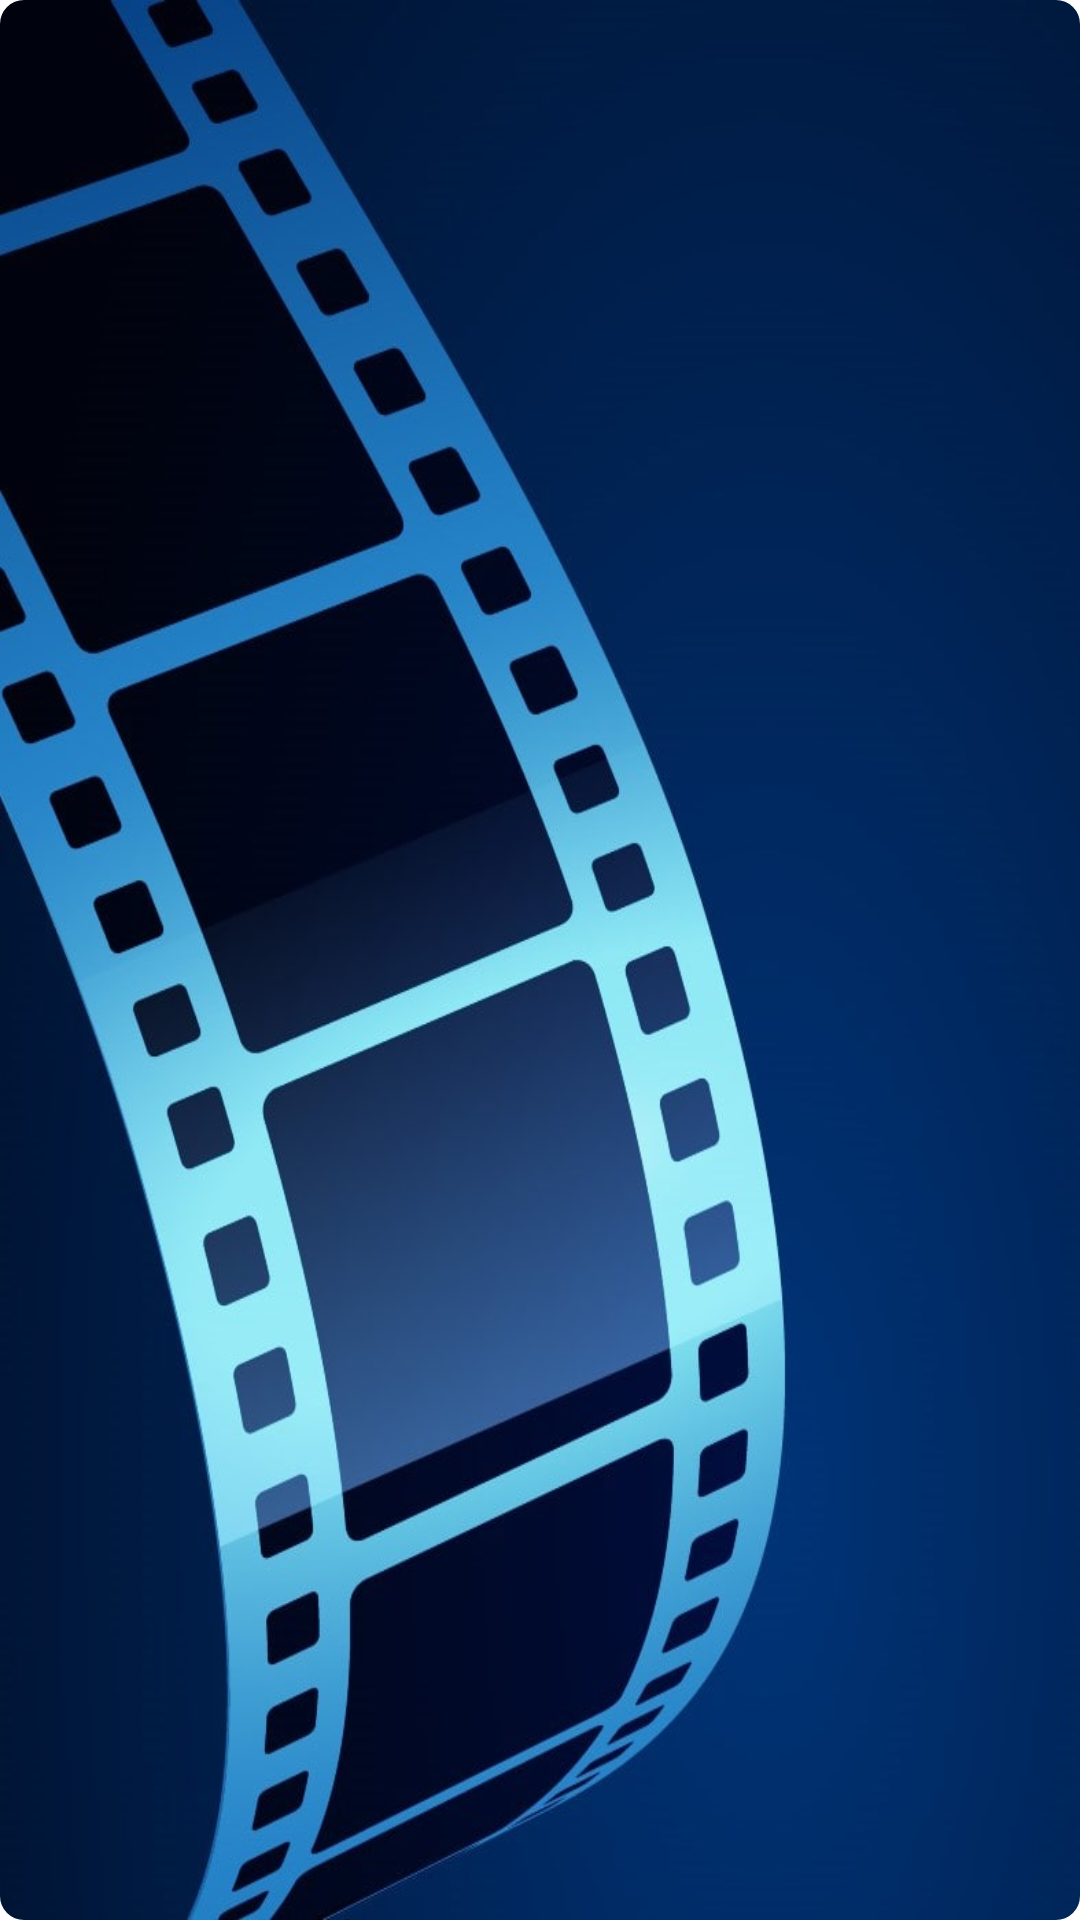

Here is an Android app screen rendered from its layout file. Give the layout XML and the strings, colors and styles it references.
<!-- AndroidManifest.xml: application theme Theme.App.Starting -->
<!-- res/layout/poster_dialog.xml -->
<?xml version="1.0" encoding="utf-8"?>
<com.google.android.material.imageview.ShapeableImageView
    android:id="@+id/poster_dialog_image"
    android:layout_width="match_parent"
    android:layout_height="match_parent"
    android:layout_gravity="center"
    android:adjustViewBounds="true"
    android:scaleType="fitXY"
    android:layout_margin="8dp"
    android:src="@drawable/start_img_min"
    app:shapeAppearanceOverlay="@style/popularImageShape"
    xmlns:app="http://schemas.android.com/apk/res-auto"
    xmlns:android="http://schemas.android.com/apk/res/android" />
<!-- resources referenced by this layout -->
<resources>
  <!-- drawable start_img_min: jpg bitmap (drawable, 62299 bytes) -->
  <style name="popularImageShape" parent="">
          <item name="cornerFamily">rounded</item>
          <item name="cornerSize">8dp</item>
      </style>
  <style name="Theme.App.Starting" parent="Theme.SplashScreen">
          <item name="windowSplashScreenBackground">?android:attr/colorBackground</item>
          <item name="windowSplashScreenAnimatedIcon">@drawable/splash_background</item>
          <item name="postSplashScreenTheme">@style/Theme.MoviesMix</item>
      </style>
  <!-- drawable splash_background (drawable) -->
  <?xml version="1.0" encoding="utf-8"?>
  <layer-list xmlns:android="http://schemas.android.com/apk/res/android">
  
      <item android:drawable="?android:attr/colorBackground" />
      <item
          android:drawable="@drawable/ic_logo"
          android:width="80dp"
          android:height="80dp"
          android:gravity="center" />
  </layer-list>
  <style name="Theme.MoviesMix" parent="Theme.MaterialComponents.DayNight.NoActionBar">
          
          <item name="android:windowContentTransitions">true</item>
          <item name="android:windowSharedElementsUseOverlay">false</item>
          <item name="colorPrimary">@color/primaryColor</item>
          <item name="colorPrimaryVariant">@color/primaryDarkColor</item>
          <item name="colorAccent">@color/secondaryColor</item>
          <item name="fontFamily">@font/roboto_regular</item>
          <item name="colorOnPrimary">@color/black</item>
          
          <item name="colorSecondary">@color/secondaryColor</item>
          <item name="colorSecondaryVariant">@color/secondaryDarkColor</item>
          <item name="colorOnSecondary">@color/black</item>
          
          <item name="android:statusBarColor">?attr/colorPrimaryVariant</item>
          
      </style>
  <!-- drawable ic_logo (drawable) -->
  <vector xmlns:android="http://schemas.android.com/apk/res/android"
      xmlns:aapt="http://schemas.android.com/aapt"
      android:width="100dp"
      android:height="100dp"
      android:viewportWidth="512"
      android:viewportHeight="512">
    <path
        android:pathData="M128.2,512c-0.1,0 -0.2,0 -0.3,0c-38.5,-0.2 -69.8,-32 -69.8,-70.8V70.1c0,-25.7 13.4,-48.5 35.8,-61s48.9,-12 70.8,1.5L467.1,197c20.9,12.8 33.3,35.2 33.3,59.7s-12.6,46.8 -33.5,59.5L248.3,450c-9.4,5.8 -21.7,2.8 -27.5,-6.6s-2.8,-21.7 6.6,-27.5L446,282c9.1,-5.6 14.4,-14.9 14.4,-25.6c0,-10.7 -5.2,-20 -14.3,-25.6L143.8,44.5c-9.4,-5.8 -20.7,-6 -30.3,-0.6S98.1,59.1 98.1,70.1v371.1c0,18.4 15.5,30.8 30.1,30.9c4.7,0 10.1,-1.7 15.6,-5.1c9.4,-5.7 21.7,-2.8 27.4,6.6s2.8,21.7 -6.6,27.4C152.8,508.2 140.3,512 128.2,512z">
      <aapt:attr name="android:fillColor">
        <gradient 
            android:startY="256.0428"
            android:startX="58.099968"
            android:endY="256.0428"
            android:endX="500.4"
            android:type="linear">
          <item android:offset="0" android:color="#FF00F2FE"/>
          <item android:offset="0.021" android:color="#FFA7FFFF"/>
          <item android:offset="0.5" android:color="#FF72D2E3"/>
          <item android:offset="1" android:color="#FF3AA1B1"/>
        </gradient>
      </aapt:attr>
    </path>
  </vector>
  <color name="primaryColor">#72d2e3</color>
  <color name="primaryDarkColor">#3aa1b1</color>
  <color name="secondaryColor">#caaaf3</color>
  <color name="black">#FF000000</color>
  <color name="secondaryDarkColor">#987bc0</color>
</resources>
